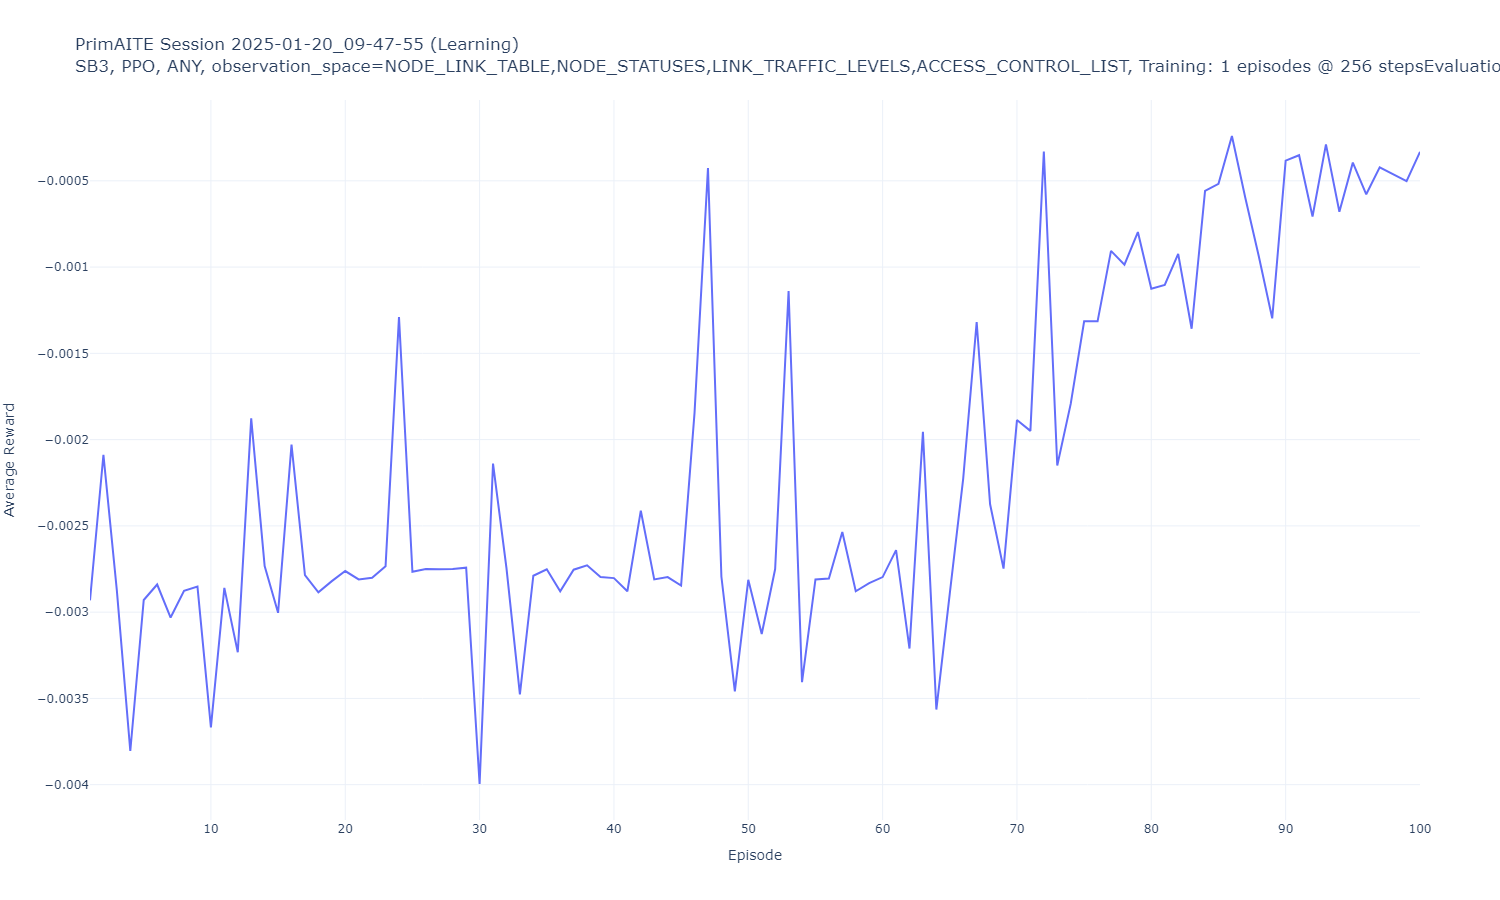

Source data for this figure (header and first rows):
Episode, Average Reward
1, -0.002932
2, -0.002088
3, -0.002875
4, -0.003805
5, -0.00293
6, -0.00284
7, -0.003031
8, -0.002877
9, -0.002852
10, -0.003668
11, -0.002859
12, -0.003232
13, -0.001877
14, -0.002732
15, -0.003004
16, -0.002029
17, -0.002785
18, -0.002885
19, -0.00282
20, -0.002762
21, -0.002811
22, -0.002801
23, -0.002734
24, -0.001289
25, -0.002766
26, -0.00275
27, -0.002752
28, -0.00275
29, -0.002742
30, -0.003996
31, -0.002139
32, -0.002744
33, -0.003477
34, -0.002789
35, -0.002752
36, -0.002879
37, -0.002754
38, -0.002729
39, -0.002797
40, -0.002803
41, -0.002879
42, -0.002412
43, -0.002811
44, -0.002797
45, -0.002846
46, -0.001844
47, -0.0004258
48, -0.002795
49, -0.003459
50, -0.002812
51, -0.003127
52, -0.00275
53, -0.001139
54, -0.003406
55, -0.002811
56, -0.002805
57, -0.002535
58, -0.002879
59, -0.002832
60, -0.002797
... 40 more rows
